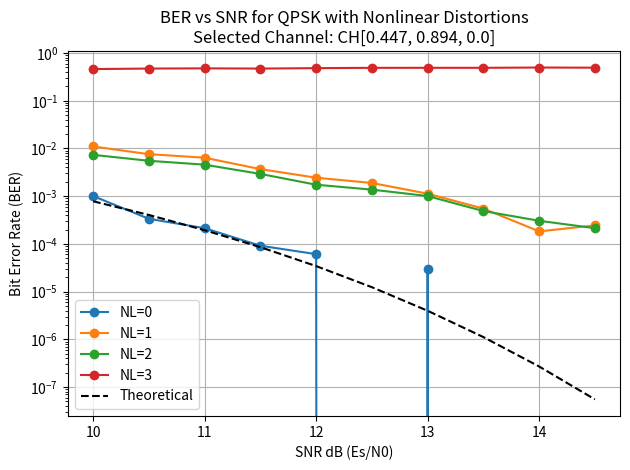

Write Python code to recreate this figure.
import numpy as np
import matplotlib.pyplot as plt
from scipy.special import erfc
from typing import Any


# ----------------------------
# Data storage class
# ----------------------------
class Parameters:
    def __init__(self):
        # Main simulation parameters
        self.format: int = 1                  # Modulation format
        self.Rb: float = 100e9                # Bit rate [bits/s]
        self.fs: float = 8 * self.Rb          # Sampling frequency [Hz]

        # Modulation setup
        self.FormatStr: str = "QAM-4"
        self.M: int = 4                          # Modulation order
        self.k: int = int(np.log2(self.M))       # Bits per symbol
        self.a: float = 1.0                      # Normalization constant
        self.Boundaries: np.ndarray = np.empty(0, dtype=np.complex64)  # Will be set by ConfigERx

        # Bit & symbol counts
        self.Nbits: int = 2**15
        self.Nsym: int = self.Nbits // self.k

        # Timing parameters
        self.Rs: float = self.Rb / self.k
        self.Ts: float = 1.0 / self.Rs
        self.ts: float = 1.0 / self.fs
        self.sps: float = self.fs / self.Rs

        # Simulation state
        self.t_k: np.ndarray = np.empty(0, dtype=np.complex64)  # Tx symbols
        self.r_k: np.ndarray = np.empty(0, dtype=np.complex64)  # Rx symbols
        self.SNR: float = 0.0
        self.BER: float = 0.0

        # Channel impulse responses
        ch1 = np.array([1.0, 0.0, 0.0], dtype=float)
        ch2 = np.array([0.447, 0.894, 0.0], dtype=float)
        ch3 = np.array([0.209, 0.995, 0.209], dtype=float)
        ch4 = np.array([0.260, 0.930, 0.260], dtype=float)
        ch5 = np.array([0.304, 0.903, 0.304], dtype=float)
        ch6 = np.array([0.341, 0.876, 0.341], dtype=float)

        # ----------------------------
        # NEW: Store all channels and select default
        # ----------------------------
        self.channels = {1: ch1, 2: ch2, 3: ch3, 4: ch4, 5: ch5, 6: ch6}
        self.set_channel(2)

    def set_param(self, name: str, value: Any) -> None:
        setattr(self, name, value)

    def get_param(self, name: str) -> Any:
        return getattr(self, name)

    # ----------------------------
    # NEW: Channel selection helper
    # ----------------------------
    def set_channel(self, channel_id: int = 2) -> None:
        self.h = self.channels[channel_id]
        print(f"Selected Channel CH{channel_id} impulse response h: {self.h}")

    # ----------------------------
    # NEW: Nonlinear distortion helper
    # ----------------------------
    def nonlinear_distortion(self, a_k: np.ndarray, NL: int = 0) -> np.ndarray:
        """Apply nonlinear distortion to transmitted symbols"""
        if NL == 0:
            return a_k
        elif NL == 1:
            return np.tanh(a_k)
        elif NL == 2:
            return a_k + 0.2 * (a_k ** 2) - 0.1 * (a_k ** 3)
        elif NL == 3:
            return a_k + 0.2 * (a_k ** 2) - 0.1 * (a_k ** 3) + 0.5 * np.cos(np.pi * a_k)
        else:
            return a_k  # default no distortion


# ----------------------------
# Transmitter configuration
# ----------------------------
class ConfigETx:
    def __init__(self, params: Parameters, format: int = 1):
        """
        Configure transmitter modulation format.
        format: 1 = QPSK (only case supported for now)
        """
        self.format: int = format
        self.params = params
        self.configure_modulation()

    def configure_modulation(self) -> None:
        if self.format == 1:  # QPSK
            self.params.M = 4
            self.params.k = int(np.log2(self.params.M))
            self.params.a = 1 / np.sqrt(2)

            # Compute derived parameters
            self.params.Nsym = self.params.Nbits // self.params.k
        else:
            pass


# ----------------------------
# Transmitter DSP (QPSK only)
# ----------------------------
class TxDSP:
    def __init__(self):
        pass  # 'a' already in Parameters

    def generate_signal(self, params: Parameters, bits: np.ndarray) -> np.ndarray:
        k: int = params.k
        a: float = params.a

        if bits.size % k != 0:
            pass
        # QPSK Mapping (Gray coding)
        B = bits.reshape(-1, k)
        mapping = {
            (0, 0): 1 + 1j,
            (0, 1): -1 + 1j,
            (1, 1): -1 - 1j,
            (1, 0): 1 - 1j
        }
        self._symbols: np.ndarray = a * np.array([mapping[tuple(b)] for b in B], dtype=np.complex64)

        # Save to Parameters
        params.set_param("t_k", self._symbols)

        # Return symbols
        return self._symbols


class Channel:
    """Simple AWGN channel"""
    def add_noise(self, params: Parameters, rx_symbols: np.ndarray) -> np.ndarray:
        snr_linear = 10 ** (params.SNR / 10)
        power = np.mean(np.abs(rx_symbols)**2)
        noise_std = np.sqrt(power / (2 * snr_linear))
        noise = noise_std * (np.random.randn(*rx_symbols.shape) + 1j * np.random.randn(*rx_symbols.shape))

        self._r_k = rx_symbols + noise
        # Store in parameters
        params.r_k = rx_symbols + noise
        return self._r_k


# ----------------------------
# Receiver configuration
# ----------------------------
class ConfigERx:
    def __init__(self, params: Parameters, format: int = 1):
        """
        Configure receiver for the given modulation format.
        For QPSK, store decision boundaries in Parameters.
        """
        self.params = params
        self.format: int = format
        self.configure_rx()

    def configure_rx(self) -> None:
        if self.format == 1:  # QPSK
            # Define decision boundaries as a proper def
            def boundaries(sym: complex) -> tuple[int, int]:
                if sym.real > 0 and sym.imag > 0:
                    return (0, 0)
                elif sym.real < 0 and sym.imag > 0:
                    return (0, 1)
                elif sym.real < 0 and sym.imag < 0:
                    return (1, 1)
                else:
                    return (1, 0)

            # Store in Parameters
            self.params.set_param("Boundaries", boundaries)
        else:
            raise ValueError("Only QPSK (format=1) supported")


# ----------------------------
# Receiver DSP (QPSK only)
# ----------------------------
class RxDSP:
    def __init__(self):
        pass  # 'a' already in Parameters

    def process_signal(self, params: Parameters, original_bits: np.ndarray) -> None:
        rx: np.ndarray = params.r_k  # Rx symbols
        decoded_bits_list: list[int] = []

        # Retrieve decision boundaries
        boundaries = params.get_param("Boundaries")

        # Decode symbols
        for sym in rx:
            decoded_bits_list.extend(boundaries(sym))

        # Convert to numpy array
        decoded_bits: np.ndarray = np.array(decoded_bits_list, dtype=int)

        # Compute BER
        ber: float = float(np.sum(decoded_bits != original_bits) / original_bits.size)
        params.set_param("BER", ber)


# ----------------------------
# Orchestrator with Nonlinear Sweep
# ----------------------------
class Orchestrator:
    def run(self) -> None:
        np.random.seed(0)
        params = Parameters()
        ConfigETx(params)
        tx_dsp = TxDSP()
        channel = Channel()
        ConfigERx(params)
        rx_dsp = RxDSP()

        # Desired SNR_dB from 10 to 18 dB
        SNR_dB = np.arange(10, 15, 0.5, dtype=float)

        # Convert to Eb/No for theoretical BER
        Eb_No_dB = SNR_dB - 10 * np.log10(2)  # bits_per_symbol = 2 for QPSK

        # Theoretical BER
        theory_ber = 0.5 * erfc(np.sqrt(10 ** (Eb_No_dB / 10)))
        # ----------------------------
        # NEW: Sweep nonlinear distortions
        # ----------------------------
        NL_types = [0, 1, 2, 3]  # distortion cases
        BER_results_dict = {nl: [] for nl in NL_types}

        for snr_db in SNR_dB:
            # User Nbits from params
            Nbits = params.get_param("Nbits")
            bits = np.random.randint(0, 2, Nbits, dtype=int)

            t_k = tx_dsp.generate_signal(params, bits)
            params.set_param("SNR", float(snr_db))

            for NL in NL_types:
                # Apply nonlinear distortion
                t_k_nl = params.nonlinear_distortion(t_k, NL)

                # Channel + AWGN
                _ = channel.add_noise(params, t_k_nl)

                # Receiver DSP
                rx_dsp.process_signal(params, bits)

                # Store BER
                ber_val = float(params.get_param("BER"))
                BER_results_dict[NL].append(ber_val)
                print(f"SNR={snr_db:.1f} dB, NL={NL}, BER={ber_val:.6e}")

        # ----------------------------
        # Plot results
        # ----------------------------
        plt.figure()
        for NL in NL_types:
            plt.semilogy(SNR_dB, BER_results_dict[NL], marker='o', label=f'NL={NL}')

        # Add theoretical BER for QPSK (no distortion)
        theory_ber = 0.5 * erfc(np.sqrt(10 ** (Eb_No_dB / 10)))
        plt.semilogy(SNR_dB, theory_ber, 'k--', label='Theoretical')

        plt.grid(True)
        plt.xlabel('SNR dB (Es/N0)')
        plt.ylabel('Bit Error Rate (BER)')
        plt.title(f'BER vs SNR for QPSK with Nonlinear Distortions\nSelected Channel: CH{params.h.tolist()}')
        plt.legend()
        plt.tight_layout()
        plt.show()


# ----------------------------
# Run simulations (QPSK only)
# ----------------------------
if __name__ == "__main__":
    orchestrator = Orchestrator()
    orchestrator.run()
